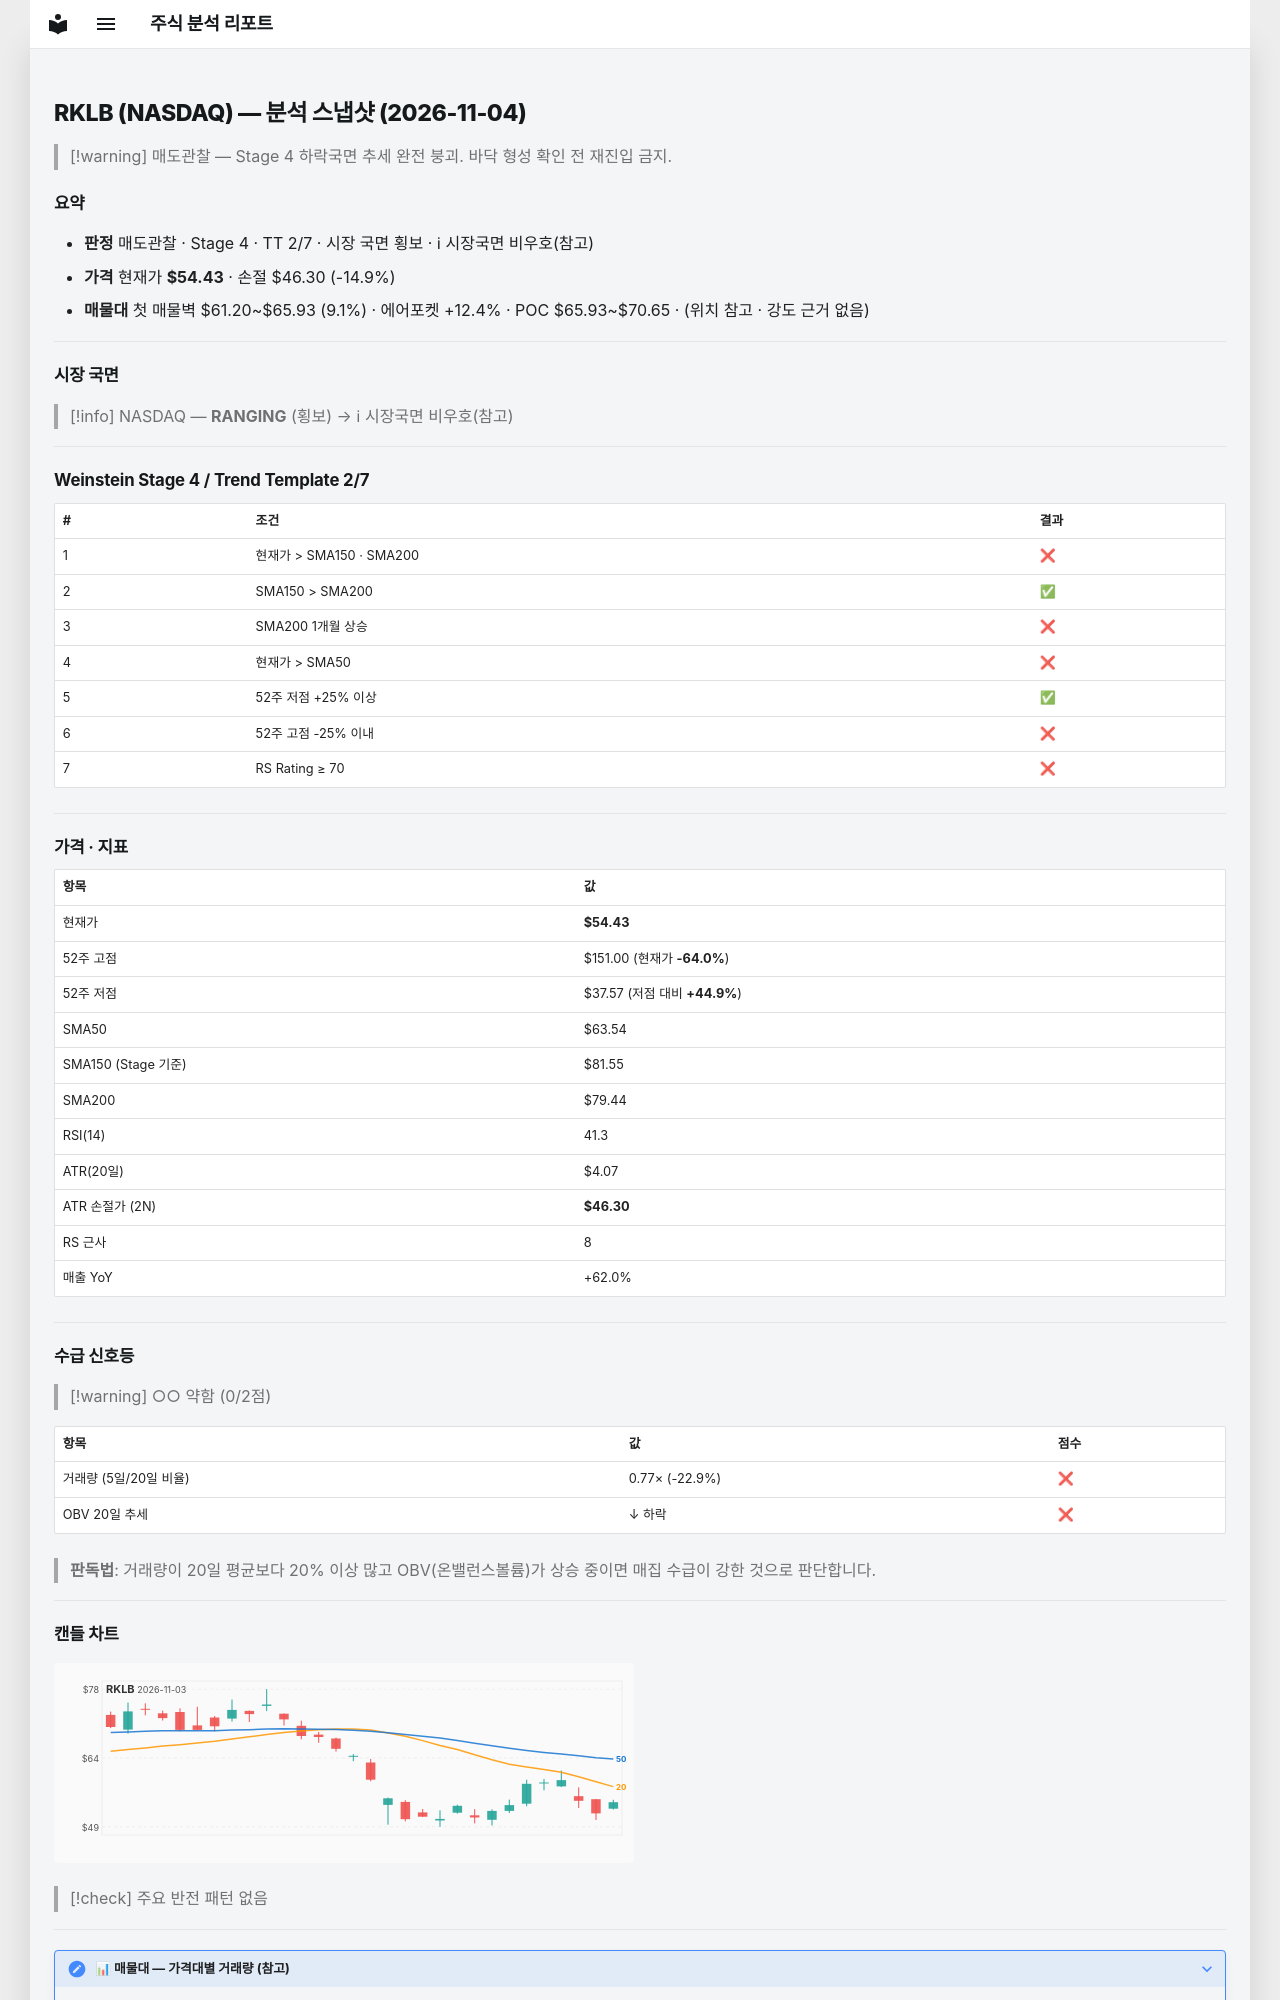

repository: soloandco/stock-reports · page: snapshots/RKLB-2026-11-04/index.html · generator: mkdocs

---
type: analysis-snapshot
title: RKLB 분석 스냅샷
ticker: RKLB
market: NASDAQ
created: 2026-11-04
updated: 2026-11-04
bar-date: 2026-11-03
verdict: 매도관찰
real-rr: 3.98
sma50-gap-pct: -14.3
weekly-position: 저항대아래
weekly-overhead-price: 86.83
weekly-overhead-pct: 59.5
stage: 4
trend-template-score: 2
tt-max: 7
ma-set: sma-50-150-200
price: 54.43000030517578
stop-price: 46.298513561728726
market-regime: RANGING
supply-demand-score: 0/2
supply-demand-label: 약함
status: tracking
tags:
  - stock-agent
  - watchlist
  - RKLB
  - analysis
related:
  - "[[analysis-template]]"
---

# RKLB (NASDAQ) — 분석 스냅샷 (2026-11-04)

> [!warning] 매도관찰 — Stage 4 하락국면
> 추세 완전 붕괴. 바닥 형성 확인 전 재진입 금지.

## 요약

- **판정** 매도관찰 · Stage 4 · TT 2/7 · 시장 국면 횡보 · ℹ 시장국면 비우호(참고)
- **가격** 현재가 **$54.43** · 손절 $46.30 (-14.9%)
- **매물대** 첫 매물벽 $61.20~$65.93 (9.1%) · 에어포켓 +12.4% · POC $65.93~$70.65 · (위치 참고 · 강도 근거 없음)

---

## 시장 국면

> [!info] NASDAQ — **RANGING** (횡보) → ℹ 시장국면 비우호(참고)

---

## Weinstein Stage 4 / Trend Template 2/7

| # | 조건 | 결과 |
|---|------|------|
| 1 | 현재가 > SMA150 · SMA200 | ❌ |
| 2 | SMA150 > SMA200 | ✅ |
| 3 | SMA200 1개월 상승 | ❌ |
| 4 | 현재가 > SMA50 | ❌ |
| 5 | 52주 저점 +25% 이상 | ✅ |
| 6 | 52주 고점 -25% 이내 | ❌ |
| 7 | RS Rating ≥ 70 | ❌ |

---

## 가격 · 지표

| 항목 | 값 |
|------|---|
| 현재가 | **$54.43** |
| 52주 고점 | $151.00 (현재가 **-64.0%**) |
| 52주 저점 | $37.57 (저점 대비 **+44.9%**) |
| SMA50 | $63.54 |
| SMA150 (Stage 기준) | $81.55 |
| SMA200 | $79.44 |
| RSI(14) | 41.3 |
| ATR(20일) | $4.07 |
| ATR 손절가 (2N) | **$46.30** |
| RS 근사 | 8 |
| 매출 YoY | +62.0% |

---
## 수급 신호등

> [!warning] ○○ 약함 (0/2점)

| 항목 | 값 | 점수 |
|------|------|------|
| 거래량 (5일/20일 비율) | 0.77× (-22.9%) | ❌ |
| OBV 20일 추세 | ↓ 하락 | ❌ |

> **판독법**: 거래량이 20일 평균보다 20% 이상 많고 OBV(온밸런스볼륨)가 상승 중이면 매집 수급이 강한 것으로 판단합니다.

---
